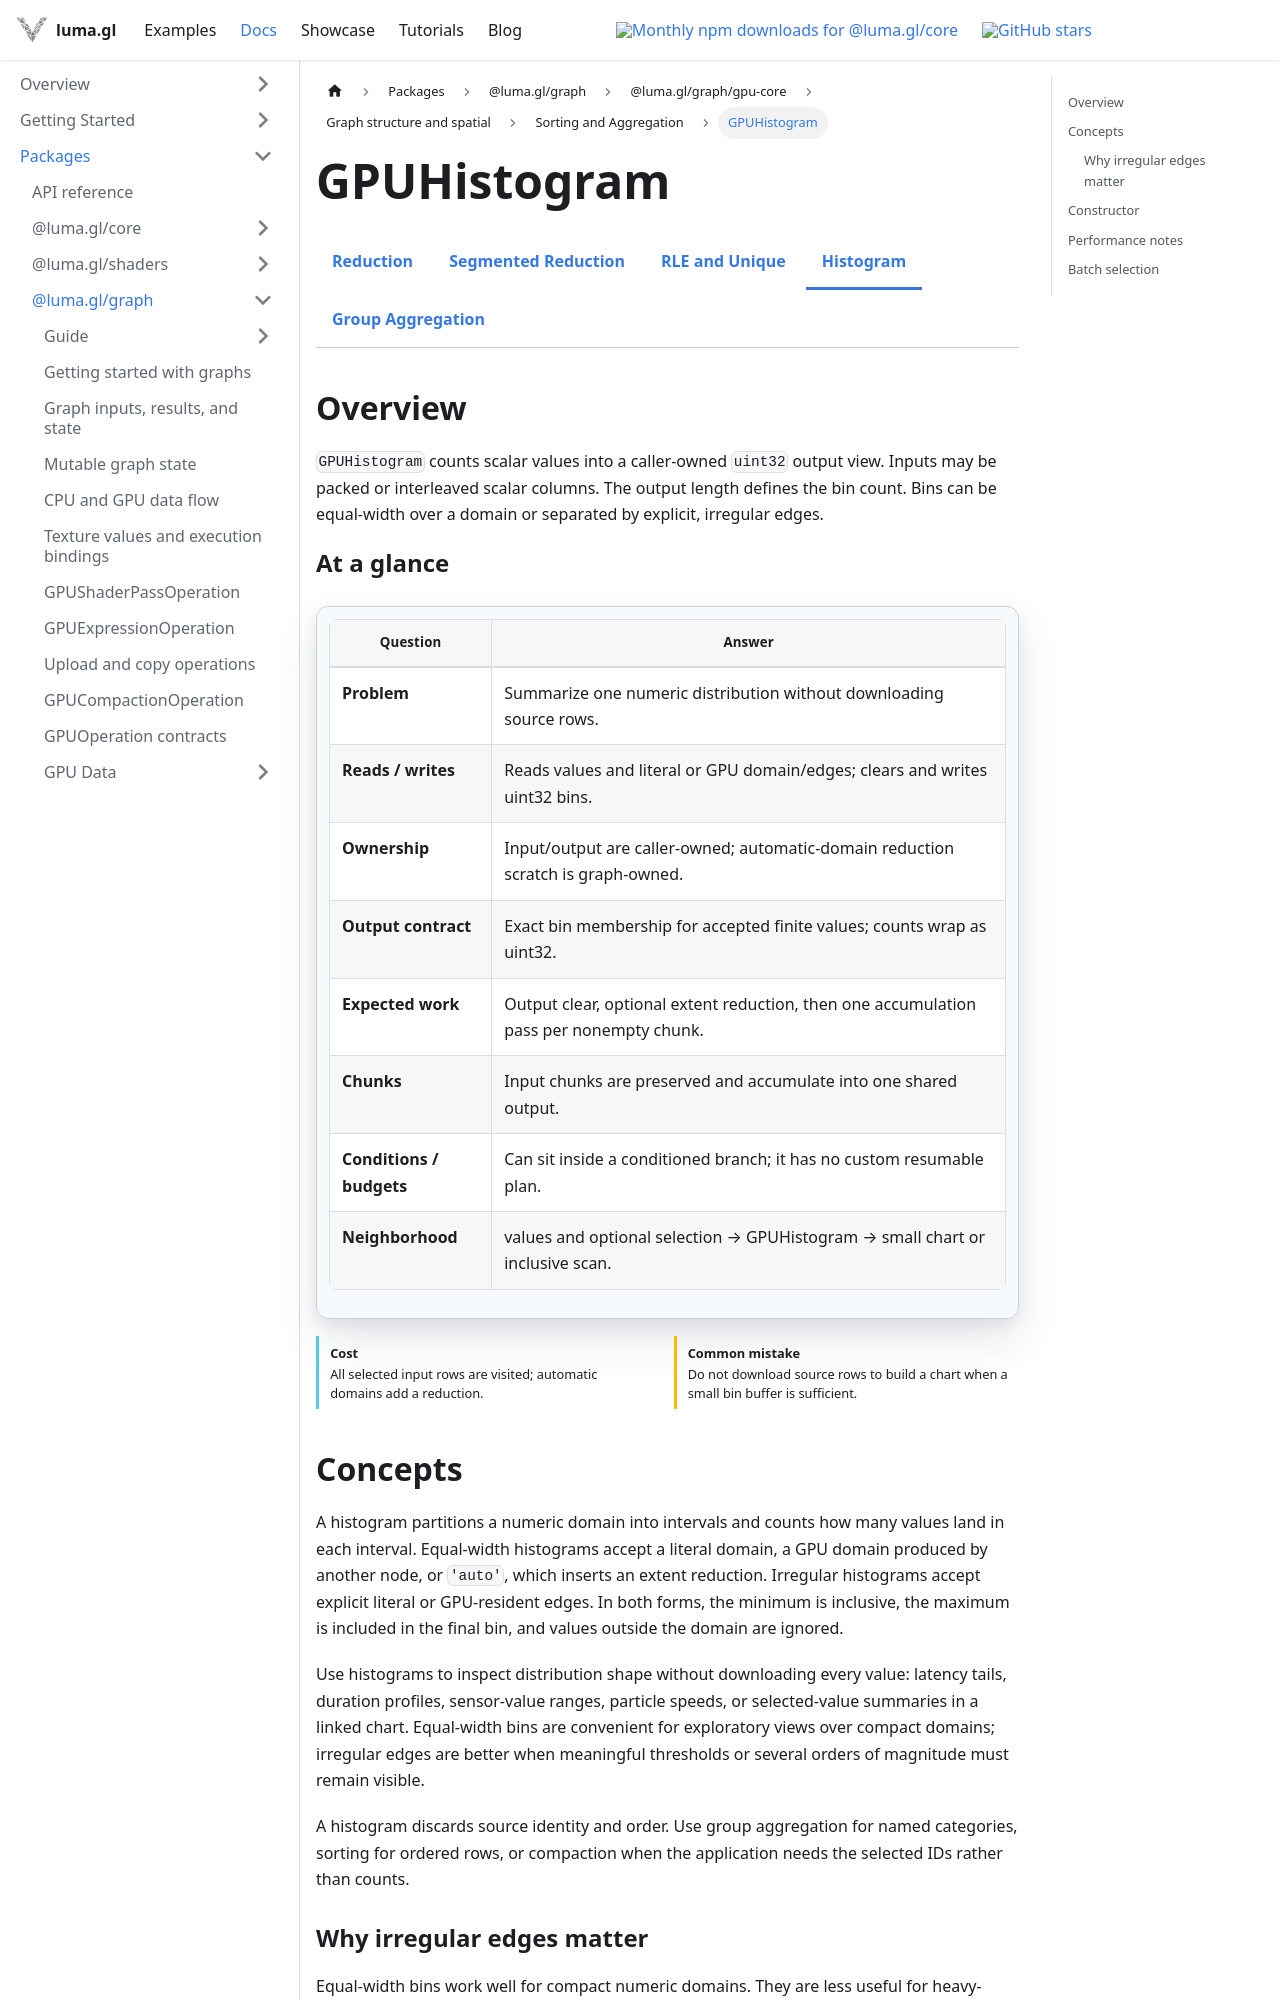

repository: visgl/luma.gl · page: next/docs/api-reference/experimental/gpu-core/gpu-histogram.html · generator: docusaurus

import {GPUCoreDocsTabs} from '@site/src/components/docs/gpu-core-docs-tabs';
import {GPUOperationContract} from '@site/src/components/docs/gpu-operation-contract';

# GPUHistogram

<GPUCoreDocsTabs active="histogram" />

## Overview

`GPUHistogram` counts scalar values into a caller-owned `uint32` output view. Inputs may be packed
or interleaved scalar columns. The output length defines the bin count. Bins can be equal-width
over a domain or separated by explicit, irregular edges.

<GPUOperationContract operation="gpu-histogram" />

## Concepts

A histogram partitions a numeric domain into intervals and counts how many values land in each
interval. Equal-width histograms accept a literal domain, a GPU domain produced by another node,
or `'auto'`, which inserts an extent reduction. Irregular histograms accept explicit literal or
GPU-resident edges. In both forms, the minimum is inclusive, the maximum is included in the final
bin, and values outside the domain are ignored.

Use histograms to inspect distribution shape without downloading every value: latency tails,
duration profiles, sensor-value ranges, particle speeds, or selected-value summaries in a linked
chart. Equal-width bins are convenient for exploratory views over compact domains; irregular edges
are better when meaningful thresholds or several orders of magnitude must remain visible.

A histogram discards source identity and order. Use group aggregation for named categories, sorting
for ordered rows, or compaction when the application needs the selected IDs rather than counts.
